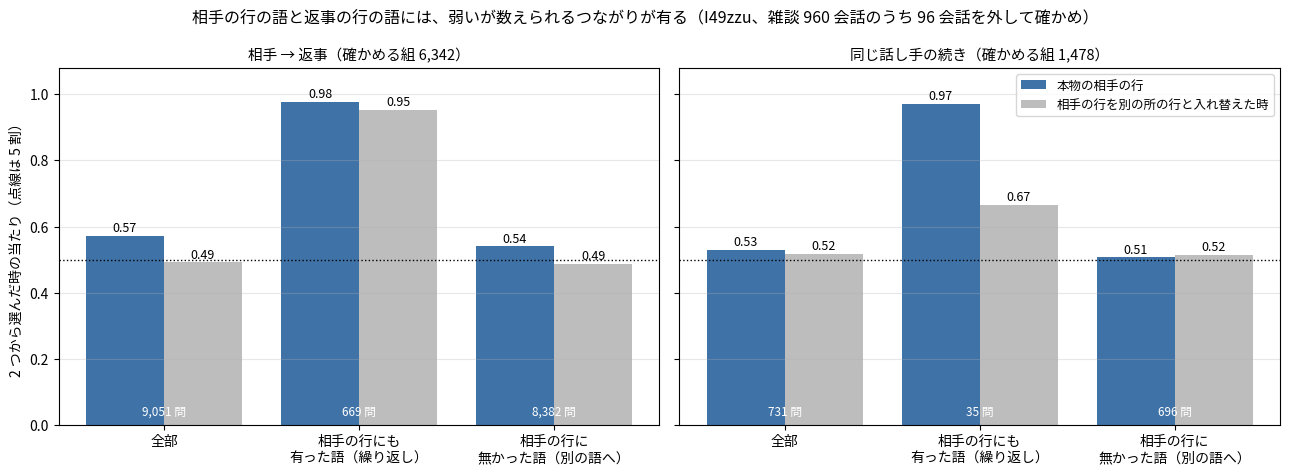

Write the Python code that produced this figure. (Note: this script raises an exception after producing the figure.)
"""I49zzu の図: 相手の行の語から、返事の行の語が当たるか（run65、雑談の集計の数だけ。2 つから選ぶ。5 割なら、つながりは無い）。"""
import os

import matplotlib
matplotlib.use("Agg")
import matplotlib.pyplot as plt
from matplotlib import font_manager as fm

KINDS = ("全部", "相手の行にも\n有った語（繰り返し）", "相手の行に\n無かった語（別の語へ）")
DATA = {"相手 → 返事（確かめる組 6,342）": ((.573, .9783, .5407), (.4927, .9533, .4871), (9051, 669, 8382)),
        "同じ話し手の続き（確かめる組 1,478）": ((.5294, .9714, .5072), (.5178, .6667, .5153), (731, 35, 696))}


def main():
    f = os.environ.get("KOTOYUI_FONT")
    if f:
        fm.fontManager.addfont(f)
        plt.rcParams["font.family"] = fm.FontProperties(fname=f).get_name()
    plt.rcParams["axes.unicode_minus"] = False
    fig, ax = plt.subplots(1, 2, figsize=(13, 4.8), sharey=True)
    for a, (name, (real, swap, n)) in zip(ax, DATA.items()):
        a.bar([i - .2 for i in range(3)], real, .4, color="#3f73a8", label="本物の相手の行")
        a.bar([i + .2 for i in range(3)], swap, .4, color="#bdbdbd", label="相手の行を別の所の行と入れ替えた時")
        for i in range(3):
            a.text(i - .2, real[i] + .012, "%.2f" % real[i], ha="center", fontsize=9)
            a.text(i + .2, swap[i] + .012, "%.2f" % swap[i], ha="center", fontsize=9)
            a.text(i, .03, "%s 問" % format(n[i], ","), ha="center", fontsize=8.5, color="w")
        a.axhline(.5, color="k", lw=1, ls=":")
        a.set_xticks(range(3)); a.set_xticklabels(KINDS); a.set_ylim(0, 1.08); a.set_title(name, fontsize=10.5); a.grid(alpha=.3, axis="y")
    ax[0].set_ylabel("2 つから選んだ時の当たり（点線は 5 割）"); ax[1].legend(fontsize=9, loc="upper right")
    fig.suptitle("相手の行の語と返事の行の語には、弱いが数えられるつながりが有る（I49zzu、雑談 960 会話のうち 96 会話を外して確かめ）", fontsize=11.5)
    fig.tight_layout()
    fig.savefig(os.path.join(os.path.dirname(os.path.abspath(__file__)), "..", "docs", "images", "i49zzu_reply.png"), dpi=170)


if __name__ == "__main__":
    main()
